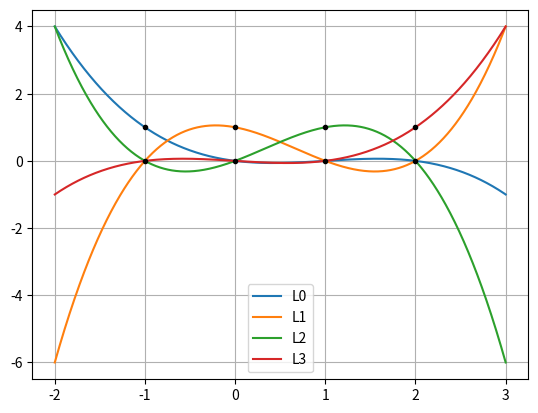
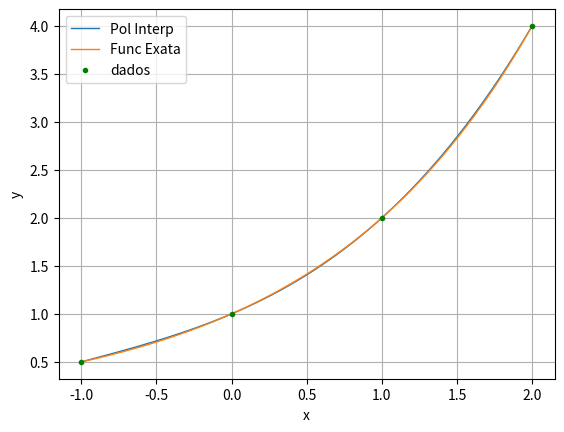
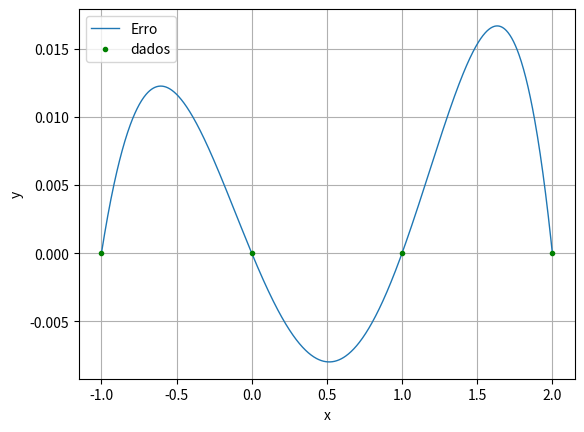
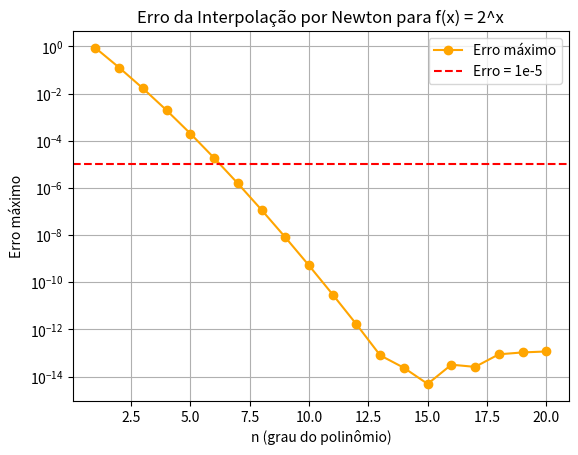
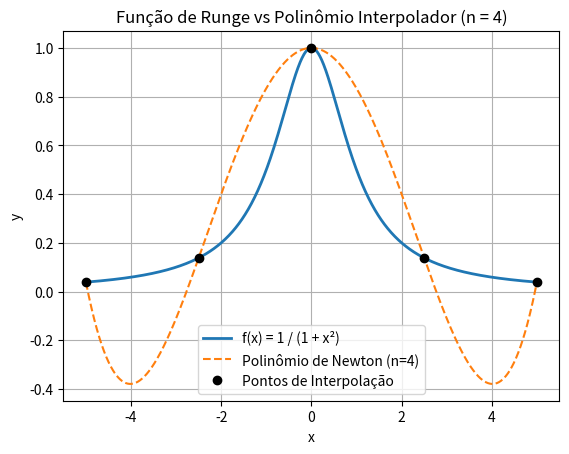
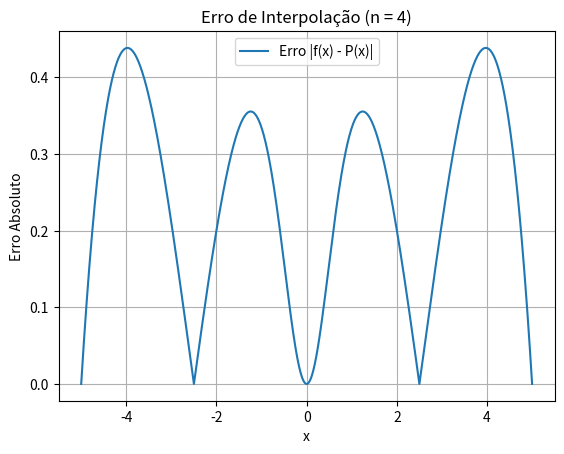
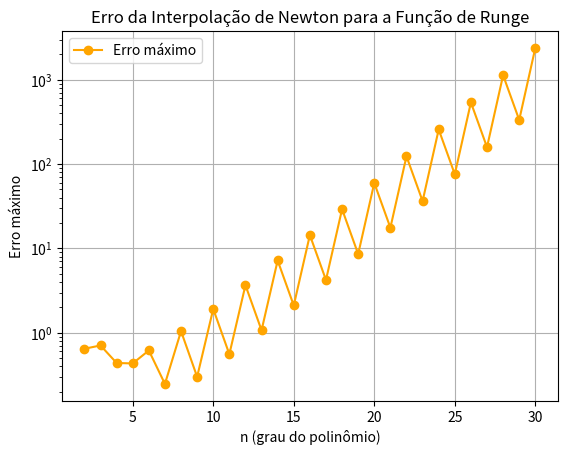

Source code (Python) for these figures, in order: (Note: this script raises an exception after producing the figures.)
import numpy as np         #Numpy
import matplotlib.pyplot as plt # Gráficos

# Coloque aqui o seu número USP
nusp = 13680334

nusp_str=str(nusp).replace("0","")

magic_ilong = int(nusp_str)
magic_int = int(str(magic_ilong)[-1:])
#magic_int = int(list(set(nusp_str))[0])

print("magic_ilong  =", magic_ilong)
print("magic_int =", magic_int)

# Nossa tabela

a = -1  #inicio
b = 2   #fim
n = 3   #grau (são n+1 pontos)

#Valores de x uniformemente espaçados
xd = np.linspace(a, b, n+1)
print("x:", xd)

# A função que queremos interpolar
def f(x):
  return np.power(2.0, x)

#Valores de 2^x nos pontos de interpolação
yd = f(xd)
print("y:", yd)


#Polinômio de Lagrange
def L(x, i, xd):
  xi = xd[i]
  x_sem_i = np.delete(xd, [i])
  numer = x - x_sem_i
  denom = xi - x_sem_i
  return np.prod(numer/denom)


#Vamos avaliar esses polinômios L_i em muitos pontos e fazer um gráfico deles
N = 1000
x = np.linspace(a-1, b+1, N+1)

L0=np.empty(N+1)
L1=np.empty(N+1)
L2=np.empty(N+1)
L3=np.empty(N+1)

for j, xj in enumerate(x):
  L0[j] = L(xj, 0, xd)
  L1[j] = L(xj, 1, xd)
  L2[j] = L(xj, 2, xd)
  L3[j] = L(xj, 3, xd)

plt.plot(x, L0, label="L0")
plt.plot(x, L1, label="L1")
plt.plot(x, L2, label="L2")
plt.plot(x, L3, label="L3")
plt.plot(xd, np.ones(len(xd)), 'k.', xd, np.zeros(len(xd)), 'k.')
plt.grid()
plt.legend()
plt.show()

# O polinômio interpolador de Lagrange é combinação linear dos Li
def pol(x, xd, yd):
  pol = 0.0
  for i in range(len(xd)):
    pol = pol + L(x, i, xd)* yd[i]
  return pol

raiz2_aprox = pol(0.5, xd, yd)
raiz2_np = np.sqrt(2.0)
print("Raiz de 2 aproximada : " , raiz2_aprox)
print("Raiz de 2 do numpy : " , raiz2_np)
print("Erro:", raiz2_aprox - raiz2_np )


# Nossa tabela
a = -1  #inicio
b = 2   #fim
n = 3   #grau (são n+1 pontos)

#Valores de x uniformemente espaçados
xd = np.linspace(a, b, n+1)
print("x:", xd)

# A função que queremos interpolar
def f(x):
  return np.power(2.0, x)

#Valores de 2^x nos pontos de interpolação
yd = f(xd)
print("y:", yd)

#Pontos de testagem
N = 1000
x = np.linspace(a, b, N+1)

#Função exata
y_exato = f(x)

#Avalio o polinomio em cada um desses pontos
poln=np.empty(N+1)
for j, xj in enumerate(x):
  poln[j] = pol(xj, xd, yd)

#Gráficos
print("Função e polinômio interpolador:")
plt.plot(x, poln, label="Pol Interp", linewidth=1)
plt.plot(x, y_exato, label="Func Exata",linewidth=1)
plt.plot(xd, yd, 'g.', label="dados")
plt.xlabel("x")
plt.ylabel("y")
plt.grid()
plt.legend()
plt.show()

print("Erro:")
plt.plot(x, poln-y_exato, label="Erro", linewidth=1)
plt.plot(xd, np.zeros(len(xd)), 'g.', label="dados")
plt.xlabel("x")
plt.ylabel("y")
plt.grid()
plt.legend()
plt.show()

print("Erro máximo = ", np.max(np.abs(poln-y_exato)) )

a = -1  #inicio
b = 2   #fim

def f(x):
  return np.power(2.0, x)

#Pontos de testagem
N = 1000
x = np.linspace(a, b, N+1)
#Função exata
y_exato = f(x)

#Varrer diferentes graus
nmax = 20
print("|    n | erro     ")
for n in range(1, nmax):
  xd = np.linspace(a, b, n+1) #x tabelado
  yd = f(xd)                  #y tabelado
  poln=np.empty(N+1) #Avalio o polinomio nos pontos
  for j, xj in enumerate(x):
    poln[j] = pol(xj, xd, yd)

  erro = np.max(np.abs(poln-y_exato))
  print(f"| {n:4} | {erro:0.8} ")



#Seus códigos

import numpy as np
import matplotlib.pyplot as plt

# ------------------------
# Função base: f(x) = 2^x
# ------------------------
def f_exp(x):
    return np.power(2.0, x)

# -------------------------------------------------
# Diferenças divididas para coeficientes de Newton
# -------------------------------------------------
def diferencas_divididas(x, y):
    n = len(x)
    coef = np.copy(y).astype(float)
    for j in range(1, n):
        coef[j:n] = (coef[j:n] - coef[j - 1]) / (x[j:n] - x[j - 1])
    return coef

# -------------------------------------------------
# Avaliação do polinômio de Newton
# -------------------------------------------------
def newton_interp(x, x_data, coef):
    n = len(coef)
    p = coef[0]
    for k in range(1, n):
        termo = coef[k]
        for j in range(k):
            termo *= (x - x_data[j])
        p += termo
    return p

# --------------------------------------
# Parâmetros do problema (Exercício 1)
# --------------------------------------
a, b = -1, 2                       # Intervalo de interpolação
N = 1000                          # Número de pontos para teste
x_test = np.linspace(a, b, N+1)  # Pontos para avaliação
y_exact = f_exp(x_test)          # Valores exatos

# -----------------------------------------------------------
# Função que retorna o erro máximo da interpolação de Newton
# -----------------------------------------------------------
def erro_maximo_newton(f, a, b, n):
    x_data = np.linspace(a, b, n + 1)  # Pontos de interpolação
    y_data = f(x_data)                 # Valores da função
    coef = diferencas_divididas(x_data, y_data)  # Coeficientes de Newton
    y_interp = np.array([newton_interp(x, x_data, coef) for x in x_test])
    return np.max(np.abs(f(x_test) - y_interp))

# ------------------------------
# Análise do erro para vários n
# ------------------------------
n_vals = range(1, 21)                            # Valores de n de 1 até 20
erros = [erro_maximo_newton(f_exp, a, b, n) for n in n_vals]  # Erros máximos

# ------------------------------
# Estimar o menor n com erro < 1e-5
# ------------------------------
n_est = next((n for n, e in zip(n_vals, erros) if e < 1e-5), None)

# ------------------------------
# Plotando o gráfico do erro
# ------------------------------
plt.plot(n_vals, erros, marker='o', color='orange', label='Erro máximo')
plt.axhline(1e-5, color='red', linestyle='--', label='Erro = 1e-5')
plt.xlabel("n (grau do polinômio)")
plt.ylabel("Erro máximo")
plt.title("Erro da Interpolação por Newton para f(x) = 2^x")
plt.yscale("log")  # Escala log para melhor visualização
plt.grid(True)
plt.legend()
plt.show()

# ------------------------------
# Saída do menor n encontrado
# ------------------------------
print(f"O menor valor de n tal que o erro máximo é menor que 1e-5 é: n = {n_est}")
print(f"Erro correspondente: {erros[n_est - 1]}")


#códigos

import numpy as np
import matplotlib.pyplot as plt

# ---------------------------
# Função de Runge
# ---------------------------
def runge(x):
    return 1 / (1 + x**2)

# ---------------------------
# Diferenças divididas
# ---------------------------
def diferencas_divididas(x, y):
    n = len(x)
    coef = np.copy(y).astype(float)
    for j in range(1, n):
        coef[j:n] = (coef[j:n] - coef[j - 1]) / (x[j:n] - x[j - 1])
    return coef

# ---------------------------
# Avaliação do polinômio de Newton
# ---------------------------
def newton_interp(x, x_data, coef):
    n = len(coef)
    p = coef[0]
    for k in range(1, n):
        termo = coef[k]
        for j in range(k):
            termo *= (x - x_data[j])
        p += termo
    return p

# ---------------------------
# Função que retorna o erro máximo para a função de Runge
# ---------------------------
def erro_maximo_newton_runge(n, x_test, y_exact):
    x_data = np.array([10 * i / n - 5 for i in range(n + 1)])  # xi = 10i/n - 5
    y_data = runge(x_data)
    coef = diferencas_divididas(x_data, y_data)
    y_interp = np.array([newton_interp(x, x_data, coef) for x in x_test])
    erro_max = np.max(np.abs(y_exact - y_interp))
    return erro_max, x_data, y_data, y_interp

# ---------------------------
# Parâmetros iniciais
# ---------------------------
a, b = -5, 5
N = 1000
x_test = np.linspace(a, b, N+1)
y_exact = runge(x_test)

# ---------------------------
# Parte 1, 2 e 3: Usar n = 4
# ---------------------------
n = 4
erro_n4, x_n4, y_n4, y_interp_n4 = erro_maximo_newton_runge(n, x_test, y_exact)

# ---------------------------
# Gráfico da função vs polinômio (n = 4)
# ---------------------------
plt.plot(x_test, y_exact, label='f(x) = 1 / (1 + x²)', linewidth=2)
plt.plot(x_test, y_interp_n4, '--', label='Polinômio de Newton (n=4)')
plt.plot(x_n4, y_n4, 'ko', label='Pontos de Interpolação')
plt.title("Função de Runge vs Polinômio Interpolador (n = 4)")
plt.xlabel("x")
plt.ylabel("y")
plt.grid(True)
plt.legend()
plt.show()

# ---------------------------
# Gráfico do erro absoluto (n = 4)
# ---------------------------
plt.plot(x_test, np.abs(y_exact - y_interp_n4), label='Erro |f(x) - P(x)|')
plt.title("Erro de Interpolação (n = 4)")
plt.xlabel("x")
plt.ylabel("Erro Absoluto")
plt.grid(True)
plt.legend()
plt.show()

# ---------------------------
# Parte 4: Variação de n e tabela de erros
# ---------------------------
n_vals_runge = range(2, 31)
erros_runge = []

for n in n_vals_runge:
    erro, _, _, _ = erro_maximo_newton_runge(n, x_test, y_exact)
    erros_runge.append(erro)

# Gráfico do erro em função de n
plt.plot(n_vals_runge, erros_runge, marker='o', color='orange', label='Erro máximo')
plt.xlabel("n (grau do polinômio)")
plt.ylabel("Erro máximo")
plt.title("Erro da Interpolação de Newton para a Função de Runge")
plt.yscale("log")
plt.grid(True)
plt.legend()
plt.show()

# Imprimir alguns valores importantes
for i, n in enumerate(n_vals_runge):
    if n in [2, 4, 6, 10, 15, 20, 25, 30]:
        print(f"n = {n:2d} | Erro máximo = {erros_runge[i]:.6f}")




# Módulo do Python para symbolos
import sympy as sym
sym.init_printing()

#Simbolo
x = sym.symbols('x')

# Função e derivadas simbólicas
f = 1/(1+x**2)
df = sym.diff(f, x)
d2f = sym.diff(df, x)

# Visualização
display(sym.Eq(sym.symbols('f(x)'), f))
display(sym.Eq(sym.symbols('df(x)'), df))
display(sym.Eq(sym.symbols('d2f(x)'), d2f))


#Derivada n-ésima de f
# Vamos trocar para y, para poder usar na fórmula do erro posteriormente
n=10
sym.init_printing()
y = sym.symbols('y')
f = 1/(1+y **2)
dnf = sym.diff(f, y, n)
print("Derivida de ordem n=", n)
display(sym.Eq(sym.symbols('dnf(y)'), dnf))

# Fazemos a função symbolica virar uma função de Python
lam_f = sym.lambdify(y, dnf, modules=['numpy'])

#Domínio e pontos de testagem
a = -5
b = 5
N = 1000
y_vals = np.linspace(a, b, N+1)
f_vals = lam_f(y_vals)

plt.plot(y_vals, f_vals)
plt.xlabel("y")
plt.ylabel("$f^{("+str(n)+")}(y)$")
plt.show()

print()
print("Máximo da derivada de ordem n = ", np.max(np.abs(f_vals)))
print("Fatorial  de ordem n = ", np.math.factorial(n))

#Grau do polinômio interpolador
n=10

#Pontos de interpolação
xd = np.linspace(a, b, n+1)

#Nossos simbolos
# y será o nosso \xi do teorema do erro
sym.init_printing()
x, y = sym.symbols('x y')

#A função
f = 1/(1+y **2)

#Derivada de ordem n+1
dnf = sym.diff(f, y, n+1)
print("Derivida de ordem n+1=", n+1)
print()
display(sym.Eq(sym.symbols('dnp1f(y)'), dnf))

# Divisão pelo fatorial
erro = dnf/sym.factorial(n+1)

#Produtorio
for xi in xd:
  erro = erro*(x-xi)
print()
display(sym.Eq(sym.symbols('E'), erro))
print()

lam_xy = sym.lambdify([x,y], erro, modules=['numpy'])

a = -5
b = 5
N = 1000
x_vals = np.linspace(a, b, N+1)
y_vals = np.linspace(a, b, N+1)
X, Y = np.meshgrid(x_vals, y_vals)
Z = lam_xy(X, Y)

#Gráfico 3D
fig = plt.figure(figsize=(14,8))
ax = plt.axes(projection='3d')
ax.plot_surface(X, Y, np.abs(Z))
ax.set_xlabel('x')
ax.set_ylabel('y')
ax.set_zlabel('| Erro |');
plt.title('|Erro|')
plt.show()

#Gráfico 2D
fx_vals = np.empty(N+1)
#Vamos pegar o maior valor possível da derivada
for i, x in enumerate(x_vals):
  fx_vals[i] = np.max(np.abs(lam_xy(x, y_vals)))


plt.plot(x_vals, fx_vals)
plt.xlabel("x")
plt.ylabel("ErroMax")
plt.show()

print()
print("Máximo do Erro ", np.max(np.abs(fx_vals)))

#Número de pontos
n = 36

#Angulos uniformemente espaçados
theta = np.arange(n+1)*np.pi/n

#Pontos de Chebychev
x_cheby = -np.cos(theta)

#
figure, axes = plt.subplots(figsize=(13,9))

axes.add_artist(plt.Circle( (0.0, 0.0 ), 1.0 , fill = False , linewidth=0.4))

#plt.plot(np.cos(theta), np.sin(theta), color = 'green',linewidth=0.4)
zeros = np.zeros_like(theta)
plt.plot([zeros, np.cos(theta)], [zeros, np.sin(theta)], "--", color = "red", linewidth=0.2)
plt.plot([np.cos(theta), np.cos(theta)], [zeros, np.sin(theta)], color = "blue", linewidth=0.4)

plt.gca().set_aspect('equal')

plt.plot(x_cheby, np.zeros(n+1), 'o')
plt.show()

# Nossa tabela

a = -1  #inicio
b = 2   #fim
n = 3   #grau (são n+1 pontos)

#Valores de x como pontos de chebychev
xd = -0.5*(b-a)*np.cos(np.arange(n+1)*np.pi/n)+0.5*(a+b)
print("x:", xd)

# A função que queremos interpolar
def f(x):
  return np.power(2.0, x)

#Valores de 2^x nos pontos de interpolação
yd = f(xd)
print("y:", yd)

#Pontos de testagem
N = 1000
x = np.linspace(a, b, N)

#Função exata
y_exato = f(x)

#Avalio o polinomio em cada um desses pontos
poln=np.empty(N)
for j, xj in enumerate(x):
  poln[j] = pol(xj, xd, yd)

#Gráficos
print("Função e polinômio interpolador:")
plt.plot(x, poln, label="Pol Interp", linewidth=1)
plt.plot(x, y_exato, label="Func Exata",linewidth=1)
plt.plot(xd, yd, 'g.', label="dados")
plt.xlabel("x")
plt.ylabel("y")
plt.grid()
plt.legend()
plt.show()

print("Erro:")
plt.plot(x, poln-y_exato, label="Erro", linewidth=1)
plt.plot(xd, np.zeros(len(xd)), 'g.', label="dados")
plt.xlabel("x")
plt.ylabel("y")
plt.grid()
plt.legend()
plt.show()

print("Erro máximo = ", np.max(np.abs(poln-y_exato)) )

a = -1  #inicio
b = 2   #fim

def f(x):
  return np.power(2.0, x)

#Pontos de testagem
N = 1000
x = np.linspace(a, b, N)
#Função exata
y_exato = f(x)

#Varrer diferentes graus
nmax = 20
print("|    n | erro     ")
for n in range(1, nmax):
  #Valores de x como pontos de chebychev
  xd = -0.5*(b-a)*np.cos(np.arange(n+1)*np.pi/n)+0.5*(a+b)
  yd = f(xd)                  #y tabelado
  poln=np.empty(N) #Avalio o polinomio nos pontos
  for j, xj in enumerate(x):
    poln[j] = pol(xj, xd, yd)

  erro = np.max(np.abs(poln-y_exato))
  print(f"| {n:4} | {erro:0.8} ")


import numpy as np
import matplotlib.pyplot as plt

# ---------------------------
# Função de Runge
# ---------------------------
def runge(x):
    return 1 / (1 + x**2)

# ---------------------------
# Diferenças divididas (Newton)
# ---------------------------
def diferencas_divididas(x, y):
    n = len(x)
    coef = np.copy(y).astype(float)
    for j in range(1, n):
        coef[j:n] = (coef[j:n] - coef[j - 1]) / (x[j:n] - x[j - 1])
    return coef

# ---------------------------
# Avaliação do polinômio de Newton
# ---------------------------
def newton_interp(x, x_data, coef):
    n = len(coef)
    p = coef[0]
    for k in range(1, n):
        termo = coef[k]
        for j in range(k):
            termo *= (x - x_data[j])
        p += termo
    return p

# ---------------------------
# Geração dos pontos de Chebyshev no intervalo [a, b]
# ---------------------------
def chebyshev_pontos(a, b, n):
    i = np.arange(0, n + 1)
    return -0.5 * (b - a) * np.cos(np.pi * i / n) + 0.5 * (a + b)

# ---------------------------
# Função que calcula o erro máximo para dado n
# ---------------------------
def erro_max_chebyshev(n, x_test, y_exact, a, b):
    x_data = chebyshev_pontos(a, b, n)
    y_data = runge(x_data)
    coef = diferencas_divididas(x_data, y_data)
    y_interp = np.array([newton_interp(x, x_data, coef) for x in x_test])
    return np.max(np.abs(y_exact - y_interp)), x_data, y_data, y_interp

# ---------------------------
# Parâmetros gerais
# ---------------------------
magic_int = 4  # Último dígito não nulo do número USP
a, b = -5, 5
N = 1000
x_test = np.linspace(a, b, N+1)
y_exact = runge(x_test)

# ---------------------------
# Parte 1, 2 e 3 – Interpolação com Chebyshev para n = 4
# ---------------------------
erro_n4, x_cheb, y_cheb, y_interp_n4 = erro_max_chebyshev(magic_int, x_test, y_exact, a, b)

# Gráfico da função vs polinômio
plt.plot(x_test, y_exact, label='f(x) = 1 / (1 + x²)', linewidth=2)
plt.plot(x_test, y_interp_n4, '--', label='Interpolação (Chebyshev, n=4)')
plt.plot(x_cheb, y_cheb, 'ko', label='Pontos de Chebyshev')
plt.title("Função de Runge vs Polinômio Interpolador (Chebyshev, n=4)")
plt.xlabel("x")
plt.ylabel("y")
plt.grid(True)
plt.legend()
plt.show()

# Gráfico do erro absoluto
plt.plot(x_test, np.abs(y_exact - y_interp_n4), label='Erro |f(x) - P(x)|')
plt.title("Erro de Interpolação com Chebyshev (n = 4)")
plt.xlabel("x")
plt.ylabel("Erro Absoluto")
plt.grid(True)
plt.legend()
plt.show()

print(f"Erro máximo com n = 4: {erro_n4:.6f}")

# ---------------------------
# Parte 4 – Tabela de erro para n de 2 a 30
# ---------------------------
n_vals = range(2, 31)
erros_cheb = []

for n in n_vals:
    erro, _, _, _ = erro_max_chebyshev(n, x_test, y_exact, a, b)
    erros_cheb.append(erro)

# Gráfico do erro em função de n
plt.plot(n_vals, erros_cheb, marker='o', color='orange', label='Erro máximo (Chebyshev)')
plt.xlabel("n (grau do polinômio)")
plt.ylabel("Erro máximo")
plt.title("Erro da Interpolação com Pontos de Chebyshev")
plt.yscale("log")
plt.grid(True)
plt.legend()
plt.show()

# Mostrar alguns valores da tabela
for i, n in enumerate(n_vals):
    if n in [2, 4, 6, 10, 15, 20, 25, 30]:
        print(f"n = {n:2d} | Erro máximo = {erros_cheb[i]:.6f}")



#SCIPY
from scipy import interpolate

#Nossa tabela
a = -1  #inicio
b = 2   #fim
n = 3   #grau (são n+1 pontos)

#Valores de x uniformemente espaçados
xd = np.linspace(a, b, n+1)

#Valores de x como pontos de chebychev
#xd = -0.5*(b-a)*np.cos(np.arange(n+1)*np.pi/n)+0.5*(a+b)
print("x:", xd)

# A função que queremos interpolar
def f(x):
  return np.power(2.0, x)

#Valores de 2^x nos pontos de interpolação
yd = f(xd)
print("y:", yd)

#Interpolação SCIPY - Retorna uma função!!!
pol_interp = interpolate.interp1d(xd, yd, kind='cubic')

raiz2_aprox = pol_interp(0.5)
raiz2_np = np.sqrt(2.0)
print()
print("Raiz de 2 aproximada : " , raiz2_aprox)
print("Raiz de 2 do numpy : " , raiz2_np)
print("Erro:", raiz2_aprox - raiz2_np )


#SCIPY

#Nossa tabela
a = -1  #inicio
b = 2   #fim
n = 3   #Pontos usados (agora não é mais o grau!!!!)

#Valores de x uniformemente espaçados
xd = np.linspace(a, b, n+1)
print("x:", xd)

# A função que queremos interpolar
def f(x):
  return np.power(2.0, x)

#Valores de 2^x nos pontos de interpolação
yd = f(xd)
print("y:", yd)

#Interpolação - Retorna uma função!!! Splines lineares
pol_interp = interpolate.interp1d(xd, yd, kind='linear')

raiz2_aprox = pol_interp(0.5)
raiz2_np = np.sqrt(2.0)
print()
print("Raiz de 2 aproximada : " , raiz2_aprox)
print("Raiz de 2 do numpy : " , raiz2_np)
print("Erro:", raiz2_aprox - raiz2_np )

# Nossa tabela
a = -1  #inicio
b = 2   #fim
n = 4   #grau (são n+1 pontos)
print(n)

#Pontos igualmente espaçados
xd =  np.linspace(a, b, n+1)
print("x:", xd)

# A função que queremos interpolar
def f(x):
  return np.power(2.0, x)

#Valores da função nos pontos de interpolação
yd = f(xd)
print("y:", yd)

#Pontos de testagem
N = 1000
x = np.linspace(a, b, N)

#Função exata
y_exato = f(x)

#Avalio o polinomio (spline) em cada um desses pontos
pol_interp = interpolate.interp1d(xd, yd, kind='linear')
#Avalio o polinomio nos pontos
poln=pol_interp(x)


print("Função e polinômio interpolador:")
plt.plot(x, poln, label="Pol Interp", linewidth=1)
plt.plot(x, y_exato, label="Func Exata",linewidth=1)
plt.plot(xd, yd, 'g.', label="dados")
plt.xlabel("x")
plt.ylabel("y")
plt.grid()
plt.legend()
plt.show()

print("Erro:")
plt.plot(x, poln-y_exato, label="Erro", linewidth=1)
plt.plot(xd, np.zeros(len(xd)), 'g.', label="dados")
plt.xlabel("x")
plt.ylabel("y")
plt.grid()
plt.legend()
plt.show()

print("Erro máximo = ", np.max(np.abs(poln-y_exato)) )


a = -1  #inicio
b = 2   #fim

def f(x):
  return np.power(2.0, x)

#Pontos de testagem
N = 1000
x = np.linspace(a, b, N)
#Função exata
y_exato = f(x)

#Varrer diferentes quantidades de pontos de interpolação
nmax = 40
print("|    n | erro     ")
for n in range(1, nmax):
  xd = np.linspace(a, b, n+1) #x tabelado
  yd = f(xd)                  #y tabelado
  #Monto o polinômio linear por pedaços
  pol_interp = interpolate.interp1d(xd, yd, kind='linear')
  #Avalio o polinomio nos pontos
  poln=pol_interp(x)

  erro = np.max(np.abs(poln-y_exato))
  print(f"| {n:4} | {erro:0.8} ")

import numpy as np
import matplotlib.pyplot as plt
from scipy import interpolate

# ---------------------------
# Função de Runge
# ---------------------------
def runge(x):
    return 1 / (1 + x**2)

# ---------------------------
# Parâmetros iniciais
# ---------------------------
magic_int = 4
a, b = -5, 5
N = 1000
x_test = np.linspace(a, b, N+1)
y_exact = runge(x_test)

# ---------------------------
# Função que retorna erro máximo usando spline linear
# ---------------------------
def erro_max_spline_linear(n):
    x_data = np.array([10 * i / n - 5 for i in range(n + 1)])
    y_data = runge(x_data)
    spline = interpolate.interp1d(x_data, y_data, kind='linear')
    y_interp = spline(x_test)
    erro_max = np.max(np.abs(y_exact - y_interp))
    return erro_max, x_data, y_data, y_interp

# ---------------------------
# Avaliação para n = 4
# ---------------------------
erro_n4, x_n4, y_n4, y_interp_n4 = erro_max_spline_linear(magic_int)

# ---------------------------
# Gráfico da função vs spline linear
# ---------------------------
plt.plot(x_test, y_exact, label='f(x) = 1 / (1 + x²)', linewidth=2, color='orange')
plt.plot(x_test, y_interp_n4, '--', label='Spline Linear (n=4)', color='red')
plt.plot(x_n4, y_n4, 'ko', label='Pontos de interpolação')
plt.title("Função de Runge vs Spline Linear (n = 4)")
plt.xlabel("x")
plt.ylabel("y")
plt.grid(True)
plt.legend()
plt.show()

# ---------------------------
# Gráfico do erro absoluto
# ---------------------------
plt.plot(x_test, np.abs(y_exact - y_interp_n4), label='Erro |f(x) - S(x)|', color='orange')
plt.title("Erro da Spline Linear (n = 4)")
plt.xlabel("x")
plt.ylabel("Erro Absoluto")
plt.grid(True)
plt.legend()
plt.show()

print(f"Erro máximo com n = 4: {erro_n4:.6f}")


# ---------------------------
# Análise completa: erro vs n e estimativas
# ---------------------------
n_vals_spline = range(2, 51)
erros_spline = []

for n in n_vals_spline:
    erro, _, _, _ = erro_max_spline_linear(n)
    erros_spline.append(erro)

# ---------------------------
# Plot do erro em função de n
# ---------------------------
plt.plot(n_vals_spline, erros_spline, marker='o', color='orange', label='Erro máximo (spline linear)')
plt.xlabel("n (número de subintervalos)")
plt.ylabel("Erro máximo")
plt.title("Erro da Spline Linear vs Número de Pontos")
plt.yscale("log")
plt.grid(True)
plt.legend()
plt.show()

# ---------------------------
# Verificar menor n com erro < 1e-2
# ---------------------------
for n, erro in zip(n_vals_spline, erros_spline):
    if erro < 1e-2:
        n_menor_erro = n
        break

# ---------------------------
# Razão de erro ao dobrar n
# ---------------------------
reducoes = {}
for i in range(5, 25, 5):
    if 2*i < len(erros_spline):
        reducoes[i] = erros_spline[i] / erros_spline[2*i]

# Impressão formatada
print("\n📌 Redução do erro ao dobrar n:")
print(f"{'n':>5} | {'Erro(n)/Erro(2n)':>20}")
print("-" * 30)
for n in reducoes:
    print(f"{n:>5} | {reducoes[n]:>20.4f}")

print("\nMenor valor de n com erro < 1e-2:")
print(f"n = {n_menor_erro}")
print(f"Erro máximo obtido: {erros_spline[n_menor_erro - 2]:.6f}")  # índice ajustado





from scipy.special import binom # Coeficientes binomiais

# Cálculo dos pesos da fórmula baricêntrica (w_j)

#Caso geral (para conjuntos arbitrários de pontos)
def w_bary(xd):
    # Cálculo dos pesos para a interpolação Lagrangeana baricêntrica.
    # Há duas rotinas separadas para os casos de pontos igualmente
    # espaçados e pontos de Chebyshev de segunda espécies. Ambos dependem
    # apenas da quantidade de pontos.

    np1 = np.size(xd) # n + 1

    # espaçamento arbitrário; use a fórmula
    v = np.empty(np1)
    for j in range(np1):
        aux = xd[j] - xd
        mask = (aux != 0.)
        v[j] = np.prod(aux[mask])
    return 1.0/v

#Caso de pontos equidistantes (só depende do número de pontos)
def w_equi(npoints): # npoints pontos equidistantes (npoints = n+1)
    vrange = np.arange(npoints) # [0, 1, ..., n]
    return np.power(-1, vrange) * binom(npoints-1, vrange) # (-1)^j * binom(n,j), j de 0 a n

#Caso dos pontos de Chebyshev de segunda espécies (só depende do número de pontos).
def w_cheby2(npoints): # np pontos de Chebyshev do segundo tipo
    vrange = np.arange(npoints) # [0, 1, ..., n]
    d = np.ones(npoints - 2); d = np.insert(d, 0, 0.5); d = np.append(d, 0.5) # [0.5,1,...,1,0.5]
    return np.power(-1, vrange) * d # [0.5,-1,...,(-1)^(n-1),(-1)^n * 0.5]

def pol_bary(x, xd, yd, w):
    # Cálculo do valor no ponto x do polinômio interpolador
    # da tabela (xd, yd) usando a fórmula baricêntrica,
    # onde os pesos w relativos aos pontos xd foram
    # previamente calculados.
    #
    # A rotina vai devolver y=pol_bary(x) com as avaliações do polinômio nos pontos x

    np1 = np.size(xd) # n + 1
    N = np.size(x) # pontos de amostragem (funciona para escalares e vetores)
    if N == 1:     #Caso a entrada seja um escalar, e não um vetor
      x = np.array([x])
    numer = np.zeros(N) #numerador
    denom = np.zeros(N) #denominador
    y = np.zeros(N) #denominador
    val = np.zeros(N) #denominador

    #A formula baricentrica só vale para pontos x diferentes dos xd tabelados
    #  nos pontos tabelados devolvemos o valor de yd
    for j in range(np1):
      #Se o ponto de amostragem coincidir com um ponto tabelado
      xtab = (x - xd[j] == 0 )
      #Guardo já a resposta tabelada de yj
      y[xtab] = yd[j]
      #Precisamos tirar esse ponto da nossa lista de amostras, para evitar divisões por zero
      val[xtab] = np.nan

    #Indices válidos (que não são nan)
    i_val = ~np.isnan(val)

    xdiff = np.zeros_like(y)
    numer = np.zeros_like(y)
    denom = np.zeros_like(y)
    tmp = np.zeros_like(y)

    for j in range(np1):
        xdiff[i_val] = x[i_val] - xd[j]    #Diferença dos pontos x amostrados e dos tabelados
        tmp[i_val] = w[j] / xdiff[i_val]   # não teremos divisão por zero, pois trabalhamos apenas com x diferente de xd
        numer[i_val] += tmp[i_val] * yd[j] # numerador
        denom[i_val] += tmp[i_val]         # denominador

    y[i_val] = numer[i_val] / denom[i_val]

    if (N > 1):
        return y # retorna um array
    else:
        return y[0] # retorna um escalar

# Nossa tabela

a = -1  #inicio
b = 2   #fim
n = 3   #grau (são n+1 pontos)

#Valores de x
xd = np.linspace(a, b, n+1)
print("x:", xd)

# A função que queremos interpolar
def f(x):
  return np.power(2.0, x)

#Valores de 2^x nos pontos de interpolação
yd = f(xd)
print("y:", yd)

w = w_equi(np.size(xd))
print("w:", w)

w_arb = w_bary(xd)
print(w_arb)

raiz2_equi = pol_bary(0.5, xd, yd, w)
raiz2_arb = pol_bary(0.5, xd, yd, w_arb)
print("raiz2_equi= ", raiz2_equi)
print("raiz2_arb= ", raiz2_arb)

N = 1000
x = np.linspace(a, b, N)

#Função exata
y_exato = f(x)

w = w_equi(np.size(xd))
#w = w_bary(xd)

#Avalio o polinomio em cada um desses pontos
# usando a fórmula baricêntrica de forma vetorial
poln=pol_bary(x, xd, yd, w)

print("Função e polinômio interpolador:")
plt.plot(x, poln, label="Pol Interp", linewidth=1)
plt.plot(x, y_exato, label="Func Exata",linewidth=1)
plt.plot(xd, yd, 'g.', label="dados")
plt.xlabel("x")
plt.ylabel("y")
plt.grid()
plt.legend()
plt.show()

print("Erro:")
plt.plot(x, poln-y_exato, label="Erro", linewidth=1)
plt.plot(xd, np.zeros(len(xd)), 'g.', label="dados")
plt.xlabel("x")
plt.ylabel("y")
plt.grid()
plt.legend()
plt.show()

print("Erro máximo = ", np.max(np.abs(poln-y_exato)) )

xdd = np.array([1., -1., 2., 0.])
ydd = np.power(2., xdd)
print("x= ", xdd)
print("y= ", ydd)

ww = w_bary(xdd) # Temos que usar espaçamento arbitrário !!!
print("pesos= ", ww)

yy = pol_bary(x, xdd, ydd, ww)


erro_rel = np.max(np.abs((yy-poln)))
print("erro máximo: {:.1e}".format(erro_rel))

a = -1  #inicio
b = 2   #fim
nmax = 20
def f(x):
  return np.power(2.0, x)

#Pontos de testagem
N = 100
x = np.linspace(a, b, N)
#Função exata
y_exato = f(x)

#Varrer diferentes graus
for n in range(nmax):
  xd = np.linspace(a, b, n+1) #x tabelado
  yd = f(xd)                  #y tabelado
  w = w_equi(np.size(xd))     #pesos baricêntricos
  poln = pol_bary(x, xd, yd, w) #Avalio o polinomio nos pontos
  erro = np.max(np.abs(poln-y_exato))
  print(n, erro)

a = -5  #inicio
b = 5   #fim
def f(x):
  return 1.0/(1.0 + x*x) # Função


#Função que interpola a função f(x) usando n+1 pontos uniformemente espaçados
#   por um polinômio de grau n e avalia em N pontos fazendo gráfico da função original e do polinômio
def interpol_equi_plot(n, N, a, b):
  np1 = n+1 # n + 1
  xd = np.linspace(a, b, np1)
  yd = f(xd)
  w = w_equi(np1)
  x = np.linspace(a, b, N) # Pontos para gerar gráficos
  fx = f(x) # Valor da função nesses pontos
  y = pol_bary(x, xd, yd, w)

  plt.plot(x, fx, label="f(x)")
  plt.plot(x, y, label="Pol Grau n ="+str(n))
  plt.plot(xd, yd,  'go', label="tabela")
  plt.legend(bbox_to_anchor=(1.04, 1), loc="upper left");



grau_pol = 10
interpol_equi_plot(grau_pol, 1000, -5, 5)


nmax = 30
erros = np.zeros(nmax)
N = 1000
print("Grau   Erro")
for n in range(nmax):
  np1 = n+1 # n + 1
  xd = np.linspace(a, b, np1)
  yd = f(xd)
  w = w_equi(np1)
  x = np.linspace(a, b, N) # Pontos para gerar gráficos
  fx = f(x) # Valor da função nesses pontos
  y = pol_bary(x, xd, yd, w)
  erros[n] = np.max(np.abs(y-fx))
  print(n, erros[n])


#Função que interpola a função f(x) usando n+1 pontos espaçados nos pontos de Chebychev
#   por um polinômio de grau n e avalia em N pontos fazendo gráfico da função original e do polinômio
def interpol_cheby_plot(n, N, a, b):
  np1 = n+1 # n + 1

  #Pontos de Chebychev
  xd = -0.5*(b-a)*np.cos(np.arange(n+1)*np.pi/n)
  #Valores de f nos pontos de Chebychev
  yd = f(xd)
  #Pesos de Chebychev
  w = w_cheby2(np1)

  #Testagem
  x = np.linspace(a, b, N) # Pontos para gerar gráficos
  fx = f(x) # Valor da função nesses pontos
  y = pol_bary(x, xd, yd, w) #Avaliação do polinômio

  #Gráficos
  plt.plot(x, fx, label="f(x)")
  plt.plot(x, y, label="Pol Grau n ="+str(n))
  plt.plot(xd, yd,  'go', label="tabela")
  plt.legend(bbox_to_anchor=(1.04, 1), loc="upper left");

  #Erro
  print("erro:", np.max(np.abs(y-fx)))

grau_pol = 20
interpol_cheby_plot(grau_pol, 1000, -5, 5)


nmax = 30
erros = np.zeros(nmax)
N = 1000
print("Grau   Erro")
for n in range(2, nmax):
  np1 = n+1 # n + 1

  #Pontos de Chebychev
  xd = -0.5*(b-a)*np.cos(np.arange(n+1)*np.pi/n)

  #Valores de f nos pontos escolhidos
  yd = f(xd)

  #Pesos de Chebychev
  w = w_cheby2(np1)

  x = np.linspace(a, b, N)  #Pontos de testagem
  fx = f(x) # Valor da função nesses pontos
  y = pol_bary(x, xd, yd, w)

  erros[n] = np.max(np.abs(y-fx))
  print(n, erros[n])


#Função que interpola a função f(x) usando n+1 pontos espaçados nos pontos de Chebychev
#   por um polinômio de grau n e avalia em N pontos fazendo gráfico da função original e do polinômio
def interpol_equi_cheby_plot(n, N, a, b):
  np1 = n+1 # n + 1

  #Pontos de Chebychev
  #xd = -0.5*(b-a)*np.cos(np.arange(n+1)*np.pi/n)
  #Pontos uniformemente espaçados
  xd = np.linspace(a, b, np1)

  #Valores de f nos pontos de unif espaçados
  yd = f(xd)

  #Pesos de Chebychev
  w = w_cheby2(np1)

  #Testagem
  x = np.linspace(a, b, N) # Pontos para gerar gráficos
  fx = f(x) # Valor da função nesses pontos
  y = pol_bary(x, xd, yd, w) #Avaliação do polinômio

  #Gráficos
  plt.plot(x, fx, label="f(x)")
  plt.plot(x, y, label="Pol Grau n ="+str(n))
  plt.plot(xd, yd,  'go', label="tabela")
  plt.legend(bbox_to_anchor=(1.04, 1), loc="upper left");

  #Erro
  print("erro:", np.max(np.abs(y-fx)))

grau_pol = 10
interpol_equi_cheby_plot(grau_pol, 1000, -5, 5)

nmax = 50
erros = np.zeros(nmax)
N = 1000
print("Grau   Erro")
for n in range(2, nmax):
  np1 = n+1 # n + 1

  #Pontos de Chebychev
  #xd = -0.5*(b-a)*np.cos(np.arange(n+1)*np.pi/n)
  #Pontos uniformemente espaçados
  xd = np.linspace(a, b, np1)
  #Valores de f nos pontos escolhidos
  yd = f(xd)
  #Pesos de Chebychev
  w = w_cheby2(np1)


  x = np.linspace(a, b, N)  #Pontos de testagem
  fx = f(x) # Valor da função nesses pontos
  y = pol_bary(x, xd, yd, w)
  erros[n] = np.max(np.abs(y-fx))
  print(n, erros[n])
